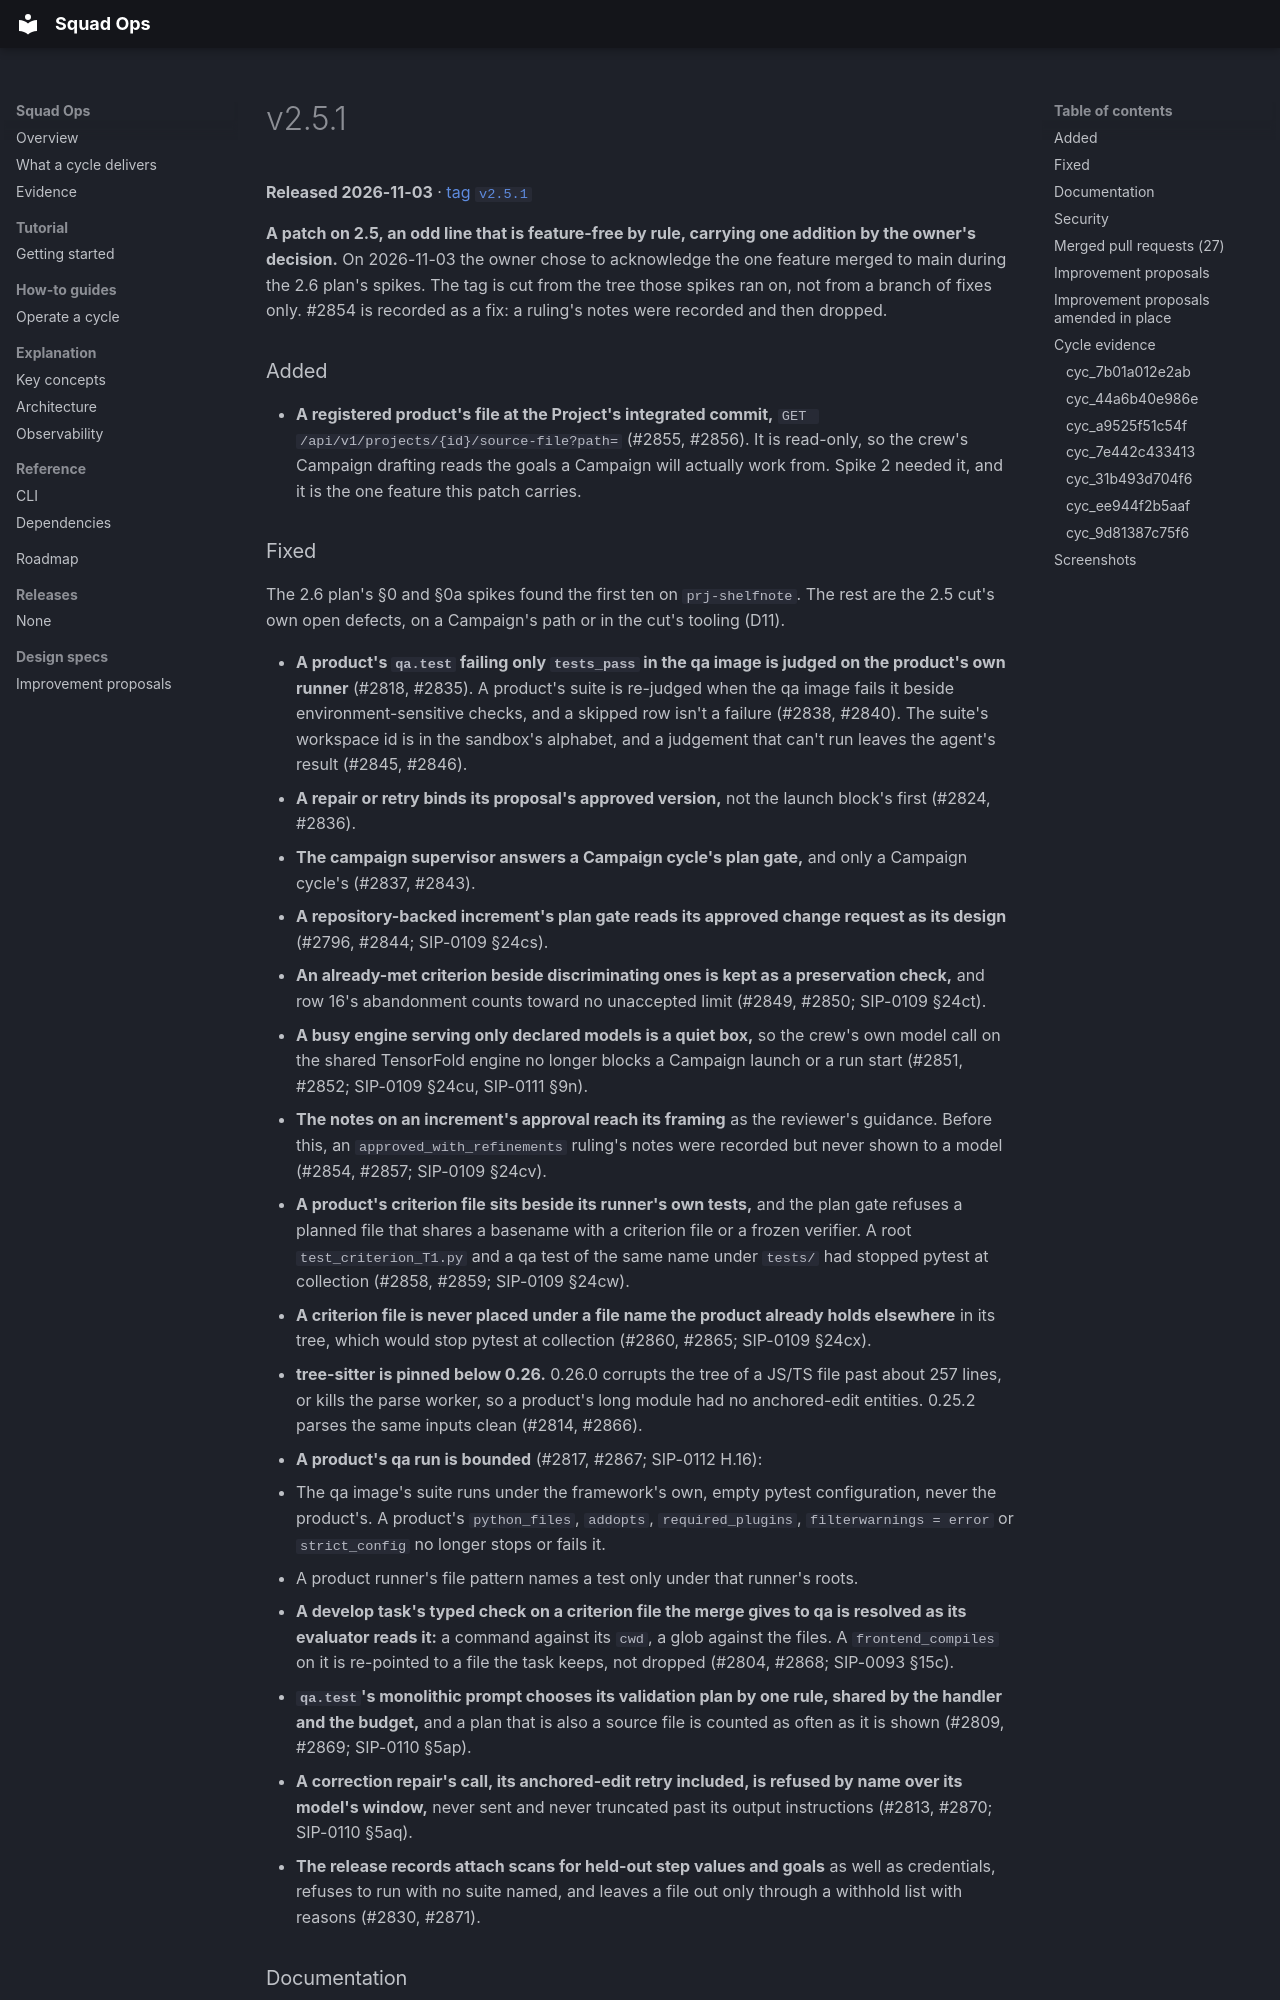

repository: backspring-labs/squad-ops · page: releases/v2.5.1/index.html · generator: mkdocs

---
title: v2.5.1
---

# v2.5.1

**Released 2026-11-03** · [tag `v2.5.1`](https://github.com/backspring-labs/squad-ops/releases/tag/v2.5.1)

**A patch on 2.5, an odd line that is feature-free by rule, carrying one addition by the owner's decision.**
On 2026-11-03 the owner chose to acknowledge the one feature merged to main during the 2.6 plan's spikes. The tag is
cut from the tree those spikes ran on, not from a branch of fixes only. #2854 is recorded as a fix: a ruling's notes
were recorded and then dropped.

### Added

- **A registered product's file at the Project's integrated commit,** `GET /api/v1/projects/{id}/source-file?path=`
  (#2855, #2856). It is read-only, so the crew's Campaign drafting reads the goals a Campaign will actually work from.
  Spike 2 needed it, and it is the one feature this patch carries.
